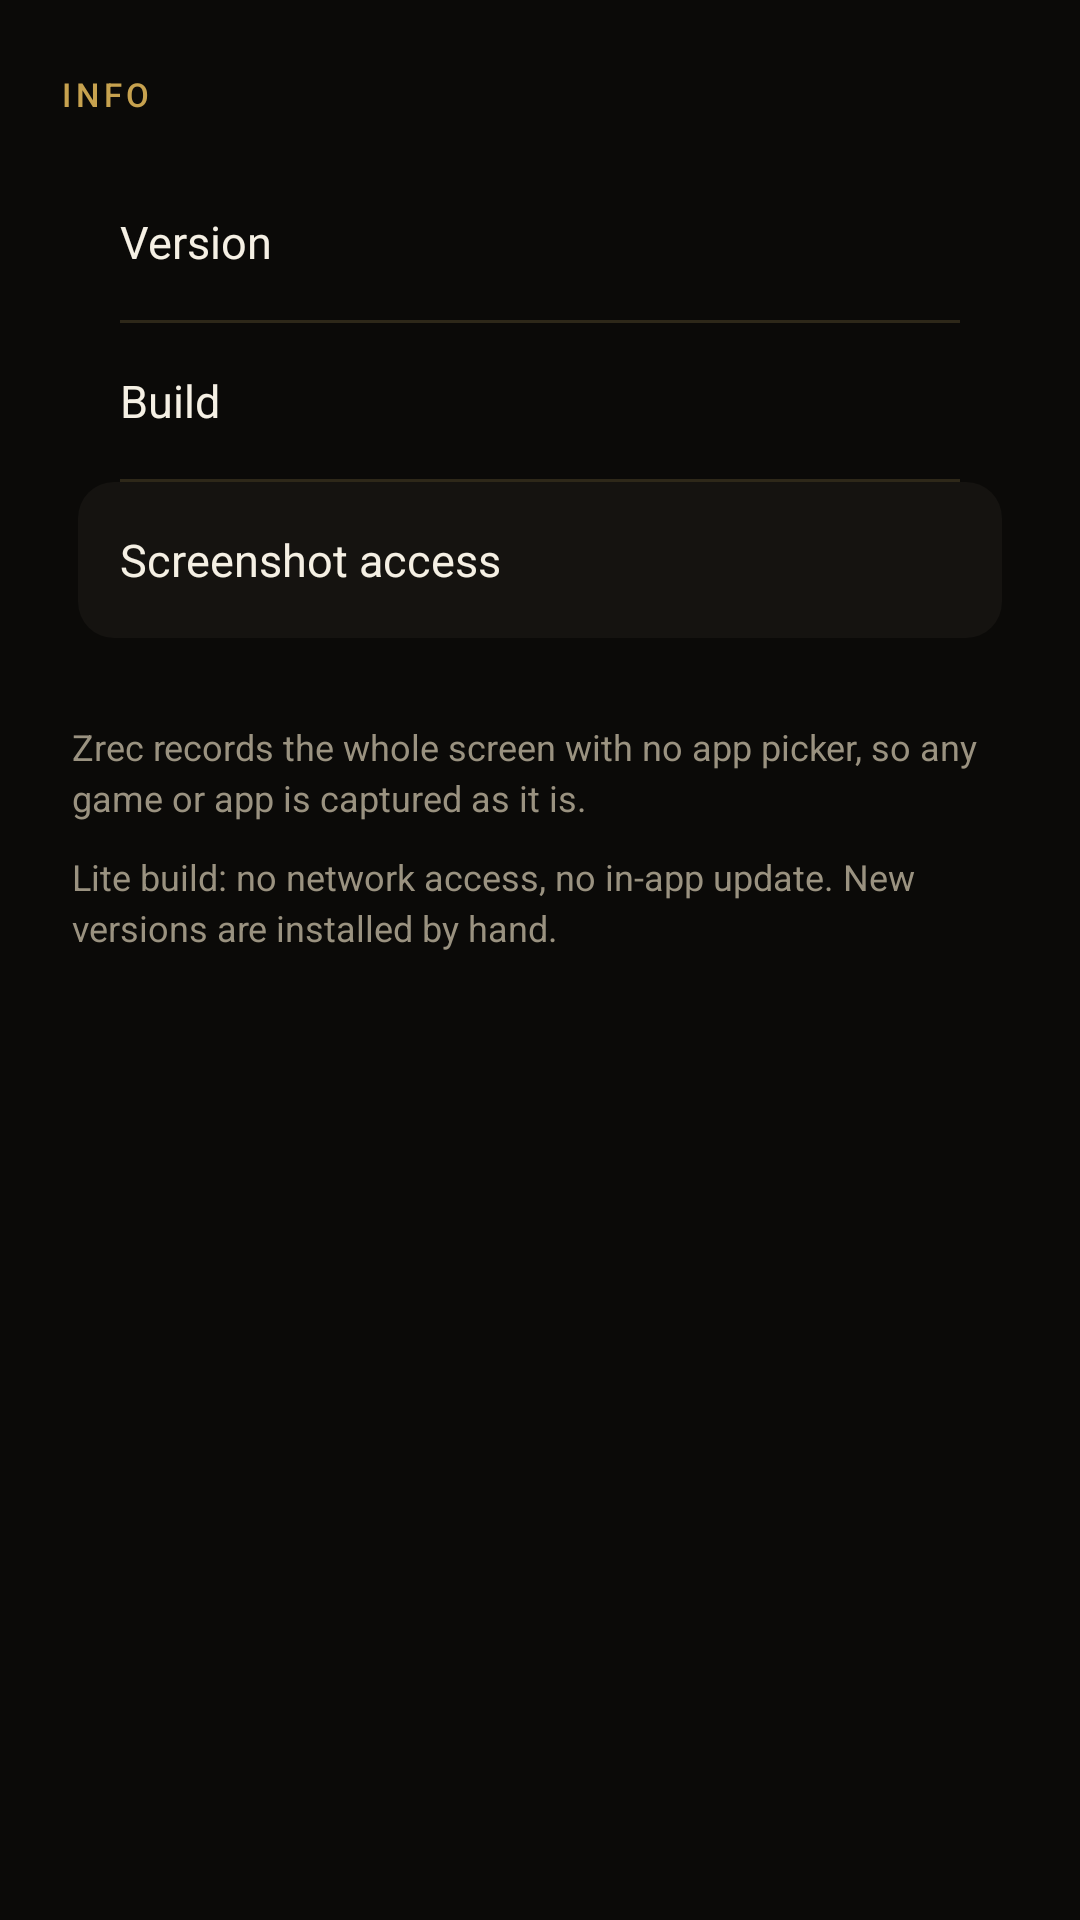

This screen was rendered from an Android layout file. Write that file and the resources it references.
<!-- AndroidManifest.xml: application theme Theme.Zrec -->
<!-- res/layout/view_info.xml -->
<?xml version="1.0" encoding="utf-8"?>
<ScrollView xmlns:android="http://schemas.android.com/apk/res/android"
    android:layout_width="match_parent"
    android:layout_height="match_parent"
    android:fillViewport="true"
    android:scrollbars="none">

    <LinearLayout
        android:layout_width="match_parent"
        android:layout_height="wrap_content"
        android:orientation="vertical"
        android:paddingStart="20dp"
        android:paddingEnd="20dp"
        android:paddingTop="24dp"
        android:paddingBottom="32dp">

        <TextView
            style="@style/TextZrecSection"
            android:layout_width="wrap_content"
            android:layout_height="wrap_content"
            android:layout_marginBottom="10dp"
            android:text="@string/section_info" />

        <LinearLayout
            android:layout_width="match_parent"
            android:layout_height="wrap_content"
            android:background="@drawable/bg_card"
            android:orientation="vertical"
            android:padding="6dp">

            <LinearLayout
                android:layout_width="match_parent"
                android:layout_height="52dp"
                android:gravity="center_vertical"
                android:orientation="horizontal"
                android:paddingStart="14dp"
                android:paddingEnd="14dp">

                <TextView
                    android:layout_width="0dp"
                    android:layout_height="wrap_content"
                    android:layout_weight="1"
                    android:text="@string/label_version"
                    android:textColor="@color/txt"
                    android:textSize="15sp" />

                <TextView
                    android:id="@+id/tvVersionValue"
                    android:layout_width="wrap_content"
                    android:layout_height="wrap_content"
                    android:fontFamily="monospace"
                    android:textColor="@color/txtDim"
                    android:textSize="14sp" />
            </LinearLayout>

            <View
                android:layout_width="match_parent"
                android:layout_height="1dp"
                android:layout_marginStart="14dp"
                android:layout_marginEnd="14dp"
                android:background="@color/line" />

            <LinearLayout
                android:layout_width="match_parent"
                android:layout_height="52dp"
                android:gravity="center_vertical"
                android:orientation="horizontal"
                android:paddingStart="14dp"
                android:paddingEnd="14dp">

                <TextView
                    android:layout_width="0dp"
                    android:layout_height="wrap_content"
                    android:layout_weight="1"
                    android:text="@string/label_build"
                    android:textColor="@color/txt"
                    android:textSize="15sp" />

                <TextView
                    android:id="@+id/tvBuildValue"
                    android:layout_width="wrap_content"
                    android:layout_height="wrap_content"
                    android:fontFamily="monospace"
                    android:textColor="@color/txtDim"
                    android:textSize="14sp" />
            </LinearLayout>

            <View
                android:layout_width="match_parent"
                android:layout_height="1dp"
                android:layout_marginStart="14dp"
                android:layout_marginEnd="14dp"
                android:background="@color/line" />

            <LinearLayout
                android:id="@+id/rowShot"
                android:layout_width="match_parent"
                android:layout_height="52dp"
                android:background="@drawable/bg_row"
                android:clickable="true"
                android:focusable="true"
                android:gravity="center_vertical"
                android:orientation="horizontal"
                android:paddingStart="14dp"
                android:paddingEnd="14dp">

                <TextView
                    android:layout_width="0dp"
                    android:layout_height="wrap_content"
                    android:layout_weight="1"
                    android:text="@string/shot_access"
                    android:textColor="@color/txt"
                    android:textSize="15sp" />

                <TextView
                    android:id="@+id/tvShotValue"
                    android:layout_width="wrap_content"
                    android:layout_height="wrap_content"
                    android:textColor="@color/txtDim"
                    android:textSize="13sp" />
            </LinearLayout>
        </LinearLayout>

        <TextView
            android:layout_width="match_parent"
            android:layout_height="wrap_content"
            android:layout_marginTop="22dp"
            android:layout_marginStart="4dp"
            android:layout_marginEnd="4dp"
            android:lineSpacingExtra="3dp"
            android:text="@string/info_footer"
            android:textColor="@color/txtFaint"
            android:textSize="12sp" />

        <TextView
            android:layout_width="match_parent"
            android:layout_height="wrap_content"
            android:layout_marginTop="10dp"
            android:layout_marginStart="4dp"
            android:layout_marginEnd="4dp"
            android:lineSpacingExtra="3dp"
            android:text="@string/info_lite"
            android:textColor="@color/txtFaint"
            android:textSize="12sp" />
    </LinearLayout>
</ScrollView>
<!-- resources referenced by this layout -->
<resources>
  <color name="line">#FF2E2819</color>
  <color name="txt">#FFF5F0E4</color>
  <color name="txtDim">#FFBDB6A4</color>
  <color name="txtFaint">#FF9A9280</color>
  <!-- drawable bg_row (drawable) -->
  <?xml version="1.0" encoding="utf-8"?>
  <selector xmlns:android="http://schemas.android.com/apk/res/android">
      <item android:state_pressed="true">
          <shape android:shape="rectangle">
              <solid android:color="@color/surface2" />
              <corners android:radius="12dp" />
              <stroke android:width="1dp" android:color="@color/goldDim" />
          </shape>
      </item>
      <item>
          <shape android:shape="rectangle">
              <solid android:color="@color/surface" />
              <corners android:radius="12dp" />
          </shape>
      </item>
  </selector>
  <string name="info_footer">Zrec records the whole screen with no app picker, so any game or app is captured as it is.</string>
  <string name="info_lite">Lite build: no network access, no in-app update. New versions are installed by hand.</string>
  <string name="label_build">Build</string>
  <string name="label_version">Version</string>
  <string name="section_info">Info</string>
  <string name="shot_access">Screenshot access</string>
  <style name="TextZrecSection">
          <item name="android:textColor">@color/goldDim</item>
          <item name="android:textSize">11sp</item>
          <item name="android:letterSpacing">0.14</item>
          <item name="android:textAllCaps">true</item>
          <item name="android:fontFamily">sans-serif-medium</item>
      </style>
  <style name="Theme.Zrec" parent="@android:style/Theme.Material.NoActionBar">
          <item name="android:colorPrimary">@color/gold</item>
          <item name="android:colorAccent">@color/gold</item>
          <item name="android:colorControlActivated">@color/gold</item>
          <item name="android:colorControlNormal">@color/txtFaint</item>
          <item name="android:colorControlHighlight">@color/goldDim</item>
          <item name="android:windowBackground">@color/bg</item>
          <item name="android:statusBarColor">@color/bg</item>
          <item name="android:navigationBarColor">@color/bg</item>
          <item name="android:windowLightStatusBar">false</item>
          <item name="android:textColorPrimary">@color/txt</item>
          <item name="android:textColorSecondary">@color/txtDim</item>
      </style>
  <color name="surface2">#FF221E15</color>
  <color name="goldDim">#FFC7A24F</color>
  <color name="surface">#FF151310</color>
  <color name="gold">#FFE8C36A</color>
  <color name="bg">#FF0B0A08</color>
</resources>
